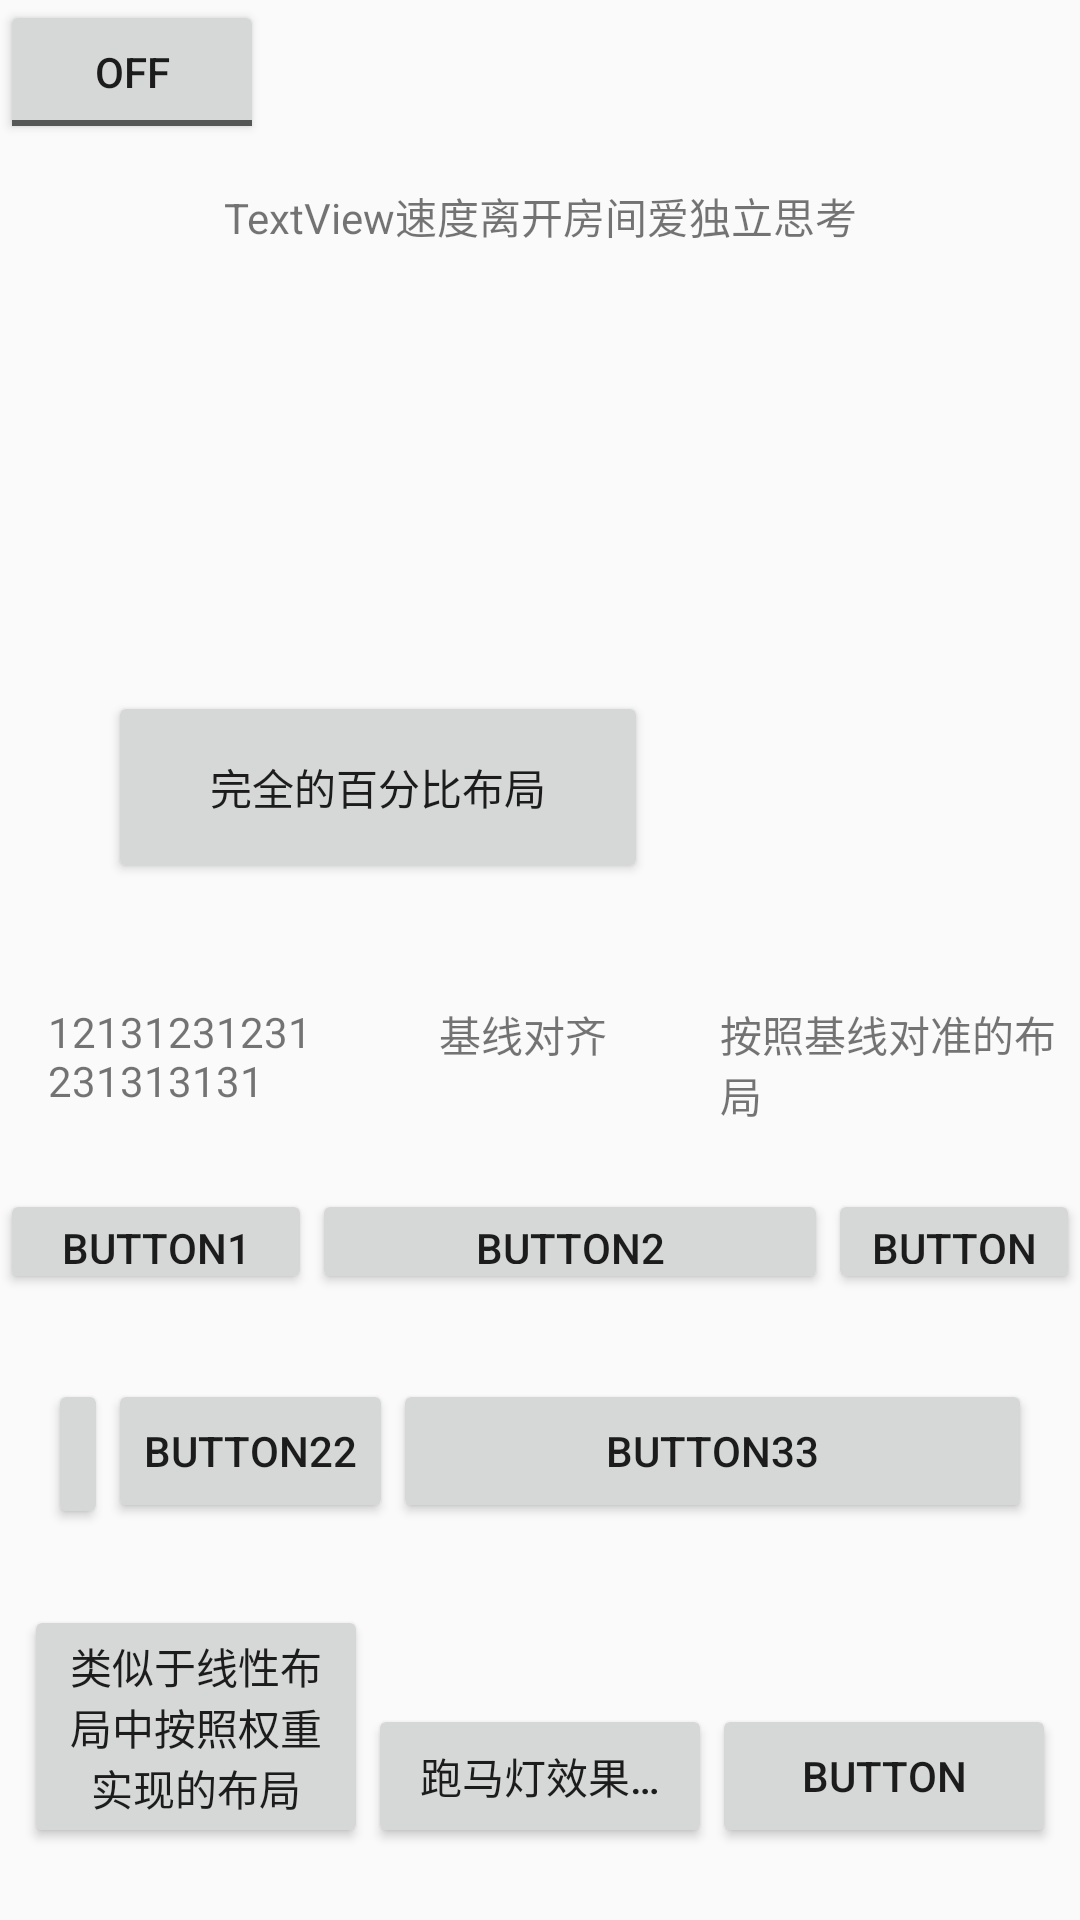

Produce the Android XML layout that renders to this screen, including the resource entries it uses.
<!-- AndroidManifest.xml: application theme MyTheme -->
<!-- res/layout/constraint_layout_test.xml -->
<?xml version="1.0" encoding="utf-8"?>
<android.support.constraint.ConstraintLayout xmlns:android="http://schemas.android.com/apk/res/android"
    xmlns:app="http://schemas.android.com/apk/res-auto"
    xmlns:tools="http://schemas.android.com/tools"
    android:layout_width="match_parent"
    android:layout_height="match_parent">

    <ToggleButton
        android:id="@+id/toggleButton"
        android:layout_width="wrap_content"
        android:layout_height="wrap_content"
        android:text="ToggleButton" />

    <ProgressBar
        android:id="@+id/progressBar"
        style="?android:attr/progressBarStyle"
        android:layout_width="wrap_content"
        android:layout_height="wrap_content"
        android:layout_marginEnd="8dp"
        android:layout_marginStart="8dp"
        app:layout_constraintEnd_toEndOf="parent"
        app:layout_constraintHorizontal_bias="0.103"
        app:layout_constraintStart_toEndOf="@+id/toggleButton"
        app:layout_constraintTop_toTopOf="@+id/toggleButton" />

    <TextView
        android:id="@+id/textView"
        android:layout_width="88dp"
        android:layout_height="54dp"
        android:layout_marginStart="16dp"
        android:layout_marginTop="40dp"
        android:text="12131231231231313131"
        app:layout_constraintStart_toStartOf="parent"
        app:layout_constraintTop_toBottomOf="@+id/button7" />

    <TextView
        android:id="@+id/textView2"
        android:layout_width="61dp"
        android:layout_height="38dp"
        android:text="基线对齐"
        app:layout_constraintEnd_toStartOf="@+id/textView3"
        app:layout_constraintHorizontal_bias="0.563"
        app:layout_constraintStart_toEndOf="@+id/textView"
        app:layout_constraintTop_toTopOf="@+id/textView" />

    <android.support.constraint.Barrier
        android:id="@+id/barrier2"
        android:layout_width="wrap_content"
        android:layout_height="wrap_content"
        app:barrierDirection="left" />

    <TextView
        android:id="@+id/textView3"
        android:layout_width="120dp"
        android:layout_height="53dp"
        android:text="按照基线对准的布局"
        app:layout_constraintBaseline_toBaselineOf="@+id/textView2"
        app:layout_constraintEnd_toEndOf="parent" />

    <Button
        android:id="@+id/button"
        android:layout_width="0dp"
        android:layout_height="wrap_content"
        android:layout_marginBottom="24dp"
        android:layout_marginStart="8dp"
        android:text="类似于线性布局中按照权重实现的布局"
        app:layout_constraintBottom_toBottomOf="parent"
        app:layout_constraintEnd_toStartOf="@+id/button5"
        app:layout_constraintHorizontal_bias="0.5"
        app:layout_constraintStart_toStartOf="parent" />

    <Button
        android:id="@+id/button5"
        android:layout_width="0dp"
        android:layout_height="wrap_content"
        android:layout_marginBottom="24dp"
        android:ellipsize="end"
        android:maxLines="1"
        android:text="跑马灯效果跑马灯效果"
        app:layout_constraintBottom_toBottomOf="parent"
        app:layout_constraintEnd_toStartOf="@+id/button6"
        app:layout_constraintHorizontal_bias="0.5"
        app:layout_constraintStart_toEndOf="@+id/button" />

    <Button
        android:id="@+id/button6"
        android:layout_width="0dp"
        android:layout_height="wrap_content"
        android:layout_marginBottom="24dp"
        android:layout_marginEnd="8dp"
        android:text="Button"
        app:layout_constraintBottom_toBottomOf="parent"
        app:layout_constraintEnd_toEndOf="parent"
        app:layout_constraintHorizontal_bias="0.5"
        app:layout_constraintStart_toEndOf="@+id/button5" />

    <TextView
        android:id="@+id/textView5"
        android:layout_width="0dp"
        android:layout_height="0dp"
        android:layout_marginEnd="8dp"
        android:layout_marginStart="8dp"
        android:layout_marginTop="8dp"
        android:gravity="center"
        android:text="TextView速度离开房间爱独立思考"
        app:layout_constraintEnd_toEndOf="parent"
        app:layout_constraintHeight_percent="0.2"
        app:layout_constraintStart_toStartOf="parent"
        app:layout_constraintTop_toTopOf="parent" />

    <Button
        android:id="@+id/button7"
        android:layout_width="0dp"
        android:layout_height="0dp"
        android:text="完全的百分比布局"
        app:layout_constraintBottom_toBottomOf="parent"
        app:layout_constraintEnd_toEndOf="parent"
        app:layout_constraintHeight_percent="0.1"
        app:layout_constraintHorizontal_bias="0.2"
        app:layout_constraintStart_toStartOf="parent"
        app:layout_constraintTop_toTopOf="parent"
        app:layout_constraintVertical_bias="0.4"
        app:layout_constraintWidth_percent="0.5" />

    <Button
        android:id="@+id/button8"
        android:layout_width="20dp"
        android:layout_height="50dp"
        android:layout_marginBottom="124dp"
        android:layout_marginStart="16dp"
        android:layout_marginTop="8dp"
        android:text="Button11"
        app:layout_constraintBottom_toBottomOf="parent"
        app:layout_constraintEnd_toStartOf="@+id/button9"
        app:layout_constraintHorizontal_bias="0.5"
        app:layout_constraintHorizontal_weight="1"
        app:layout_constraintStart_toStartOf="parent"
        app:layout_constraintTop_toBottomOf="@+id/linearLayout" />

    <Button
        android:id="@+id/button9"
        android:layout_width="wrap_content"
        android:layout_height="wrap_content"
        android:text="Button22"
        app:layout_constraintEnd_toStartOf="@+id/button10"
        app:layout_constraintHorizontal_bias="0.5"
        app:layout_constraintHorizontal_weight="1"
        app:layout_constraintStart_toEndOf="@+id/button8"
        app:layout_constraintTop_toTopOf="@+id/button8" />

    <Button
        android:id="@+id/button10"
        android:layout_width="0dp"
        android:layout_height="wrap_content"
        android:layout_marginEnd="16dp"
        android:text="Button33"
        app:layout_constraintEnd_toEndOf="parent"
        app:layout_constraintHorizontal_bias="0.5"
        app:layout_constraintHorizontal_weight="1"
        app:layout_constraintStart_toEndOf="@+id/button9"
        app:layout_constraintTop_toTopOf="@+id/button8" />

    <LinearLayout
        android:id="@+id/linearLayout"
        android:layout_width="0dp"
        android:layout_height="49dp"
        android:layout_marginTop="8dp"
        android:orientation="horizontal"
        app:layout_constraintEnd_toEndOf="parent"
        app:layout_constraintStart_toStartOf="parent"
        app:layout_constraintTop_toBottomOf="@+id/textView">

        <Button
            android:id="@+id/button11"
            android:layout_width="20dp"
            android:layout_height="35dp"
            android:layout_weight="1"
            android:text="Button1" />
        <Button
            android:id="@+id/button12"
            android:layout_width="wrap_content"
            android:layout_height="35dp"
            android:layout_weight="1"
            android:text="Button2" />
        <Button
            android:id="@+id/button13"
            android:layout_width="0dp"
            android:layout_height="35dp"
            android:layout_weight="1"
            android:text="Button344444444444" />
    </LinearLayout>

</android.support.constraint.ConstraintLayout>
<!-- resources referenced by this layout -->
<resources>
  <style name="MyTheme" parent="Theme.AppCompat.Light.NoActionBar">
          <item name="android:actionOverflowButtonStyle">@style/MyOverflowStyle</item>
          
          <item name="alertDialogTheme">@style/AppTheme.Dialog.Alert</item>
          <item name="android:windowBackground">@null</item>
          <item name="android:windowAnimationStyle">@style/NoAnimation</item>
          
  
          
  
      </style>
  <style name="MyOverflowStyle" parent="@android:style/Widget.ActionButton.Overflow">
          <item name="android:src">@drawable/actionbar_more</item>
      </style>
  <style name="AppTheme.Dialog.Alert" parent="Theme.AppCompat.Light.Dialog.Alert" />
  <style name="NoAnimation">
          <item name="android:activityOpenEnterAnimation">@null</item>
          <item name="android:activityOpenExitAnimation">@null</item>
          <item name="android:activityCloseEnterAnimation">@null</item>
          <item name="android:activityCloseExitAnimation">@null</item>
          <item name="android:taskOpenEnterAnimation">@null</item>
          <item name="android:taskOpenExitAnimation">@null</item>
          <item name="android:taskCloseEnterAnimation">@null</item>
          <item name="android:taskCloseExitAnimation">@null</item>
          <item name="android:taskToFrontEnterAnimation">@null</item>
          <item name="android:taskToFrontExitAnimation">@null</item>
          <item name="android:taskToBackEnterAnimation">@null</item>
          <item name="android:taskToBackExitAnimation">@null</item>
      </style>
</resources>
